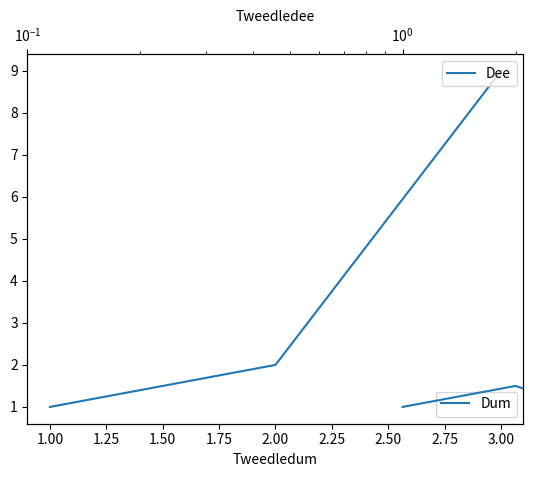

Generate this figure with matplotlib:
#!/usr/bin/env python
import matplotlib.pyplot as plt

fig, ax = plt.subplots()
twiny = ax.twiny()
ax.plot([1.0, 2.0, 3.0], [1.0, 2.0, 9.0], label='Dum')
twiny.semilogx([1.0, 2.0, 3.0], [1.0, 1.5, 1.0], label='Dee')
ax.set_xlabel("Tweedledum")
twiny.set_xlabel("Tweedledee")
twiny.set_xlim(0.1, 2.1)
ax.legend(loc="lower right")
twiny.legend(loc="upper right")
plt.savefig("twiny.png")
